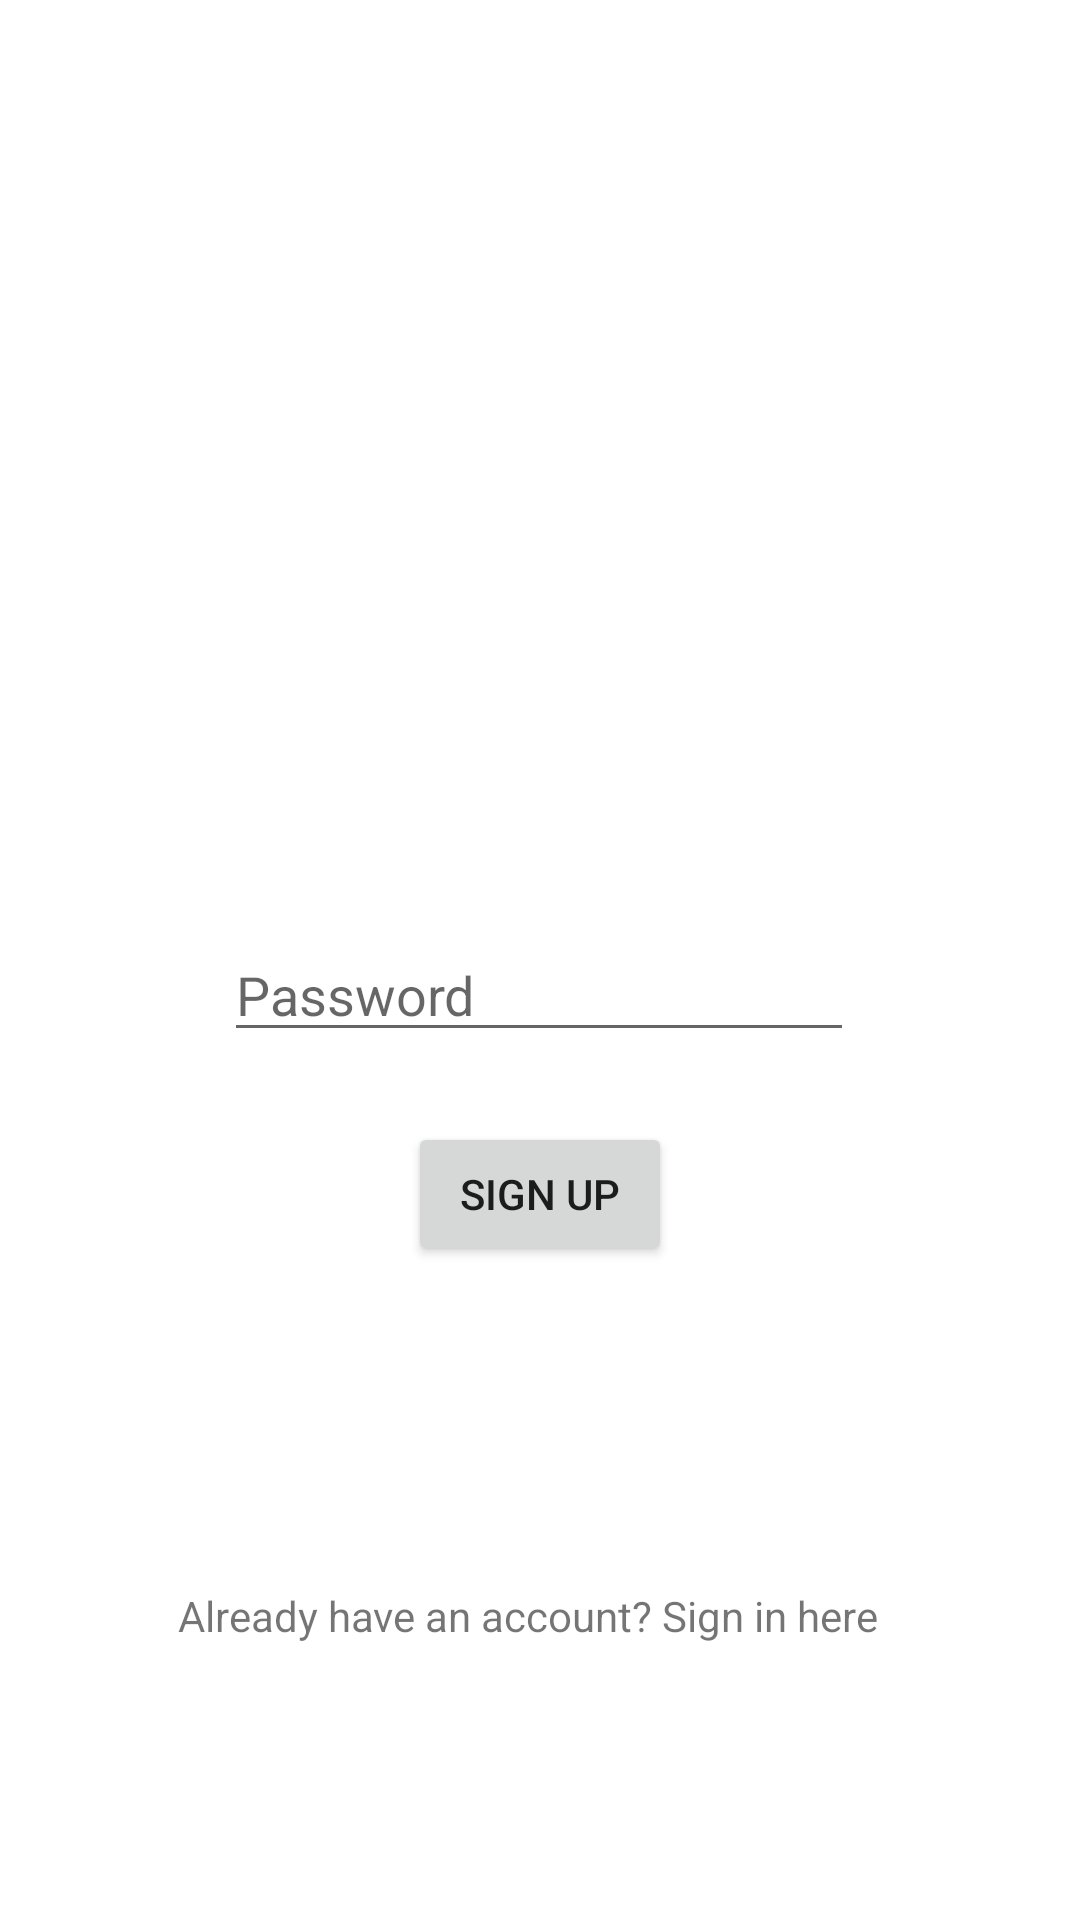

Android layout source for this screen:
<!-- AndroidManifest.xml: application theme Theme.LoginPUS -->
<!-- res/layout/activity_main.xml -->
<?xml version="1.0" encoding="utf-8"?>
<androidx.constraintlayout.widget.ConstraintLayout xmlns:android="http://schemas.android.com/apk/res/android"
    xmlns:app="http://schemas.android.com/apk/res-auto"
    xmlns:tools="http://schemas.android.com/tools"
    android:layout_width="match_parent"
    android:layout_height="match_parent"
    tools:context=".MainActivity">


    <TextView
        android:id="@+id/textView"
        android:layout_width="wrap_content"
        android:layout_height="wrap_content"
        android:layout_marginStart="173dp"
        android:layout_marginLeft="173dp"
        android:layout_marginTop="177dp"
        android:layout_marginEnd="181dp"
        android:layout_marginRight="181dp"
        android:layout_marginBottom="92dp"
        android:text="Already have an account? Sign in here"
        app:layout_constraintBottom_toBottomOf="parent"
        app:layout_constraintEnd_toEndOf="parent"
        app:layout_constraintStart_toStartOf="parent"
        app:layout_constraintTop_toBottomOf="@+id/editTextTextPassword"
        app:layout_constraintVertical_bias="1.0" />

    <EditText
        android:id="@+id/editTextTextEmailAddress"
        android:layout_width="wrap_content"
        android:layout_height="wrap_content"
        android:layout_marginStart="100dp"
        android:layout_marginTop="343dp"
        android:layout_marginEnd="101dp"
        android:layout_marginBottom="343dp"
        android:ems="10"
        android:hint="Email"
        android:inputType="textEmailAddress"
        app:layout_constraintBottom_toBottomOf="parent"
        app:layout_constraintEnd_toEndOf="parent"
        app:layout_constraintStart_toStartOf="parent"
        app:layout_constraintTop_toTopOf="parent" />

    <EditText
        android:id="@+id/editTextTextPassword"
        android:layout_width="wrap_content"
        android:layout_height="wrap_content"
        android:layout_marginStart="100dp"
        android:layout_marginEnd="101dp"
        android:ems="10"
        android:hint="Password"
        android:inputType="textPassword"
        app:layout_constraintBottom_toBottomOf="parent"
        app:layout_constraintEnd_toEndOf="parent"
        app:layout_constraintStart_toStartOf="parent"
        app:layout_constraintTop_toBottomOf="@+id/editTextTextEmailAddress"
        app:layout_constraintVertical_bias="0.033" />

    <Button
        android:id="@+id/button"
        android:layout_width="wrap_content"
        android:layout_height="wrap_content"
        android:text="Sign Up"
        app:layout_constraintBottom_toTopOf="@+id/textView"
        app:layout_constraintEnd_toEndOf="parent"
        app:layout_constraintStart_toStartOf="parent"
        app:layout_constraintTop_toBottomOf="@+id/editTextTextPassword"
        app:layout_constraintVertical_bias="0.178" />
</androidx.constraintlayout.widget.ConstraintLayout>
<!-- resources referenced by this layout -->
<resources>
  <style name="Theme.LoginPUS" parent="Theme.MaterialComponents.DayNight.DarkActionBar">
          
          <item name="colorPrimary">@color/purple_500</item>
          <item name="colorPrimaryVariant">@color/purple_700</item>
          <item name="colorOnPrimary">@color/white</item>
          
          <item name="colorSecondary">@color/teal_200</item>
          <item name="colorSecondaryVariant">@color/teal_700</item>
          <item name="colorOnSecondary">@color/black</item>
          
          <item name="android:statusBarColor" tools:targetApi="l">?attr/colorPrimaryVariant</item>
          
      </style>
  <!-- not gathered from this repository: default colours our renderer supplied (Android Studio template values) -->
  <color name="purple_500">#FF6200EE</color>
  <color name="purple_700">#FF3700B3</color>
  <color name="teal_200">#FF03DAC5</color>
  <color name="teal_700">#FF018786</color>
  <color name="black">#FF000000</color>
  <color name="white">#FFFFFFFF</color>
</resources>
